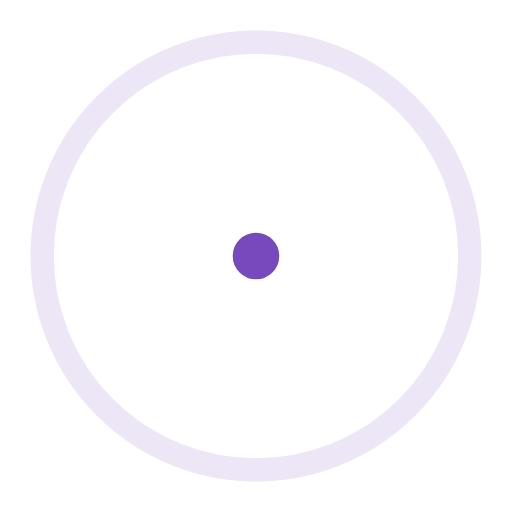
t = 0.00 s
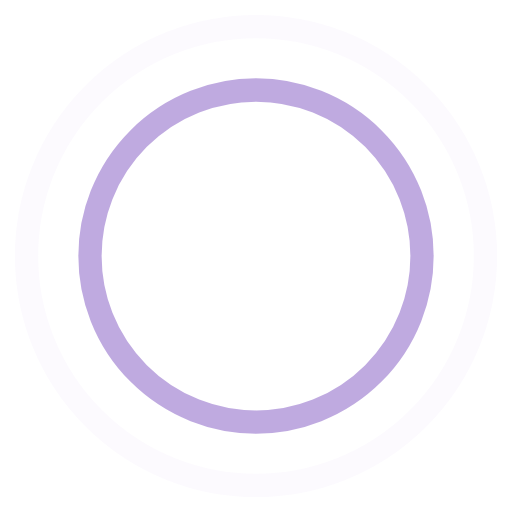
t = 0.45 s
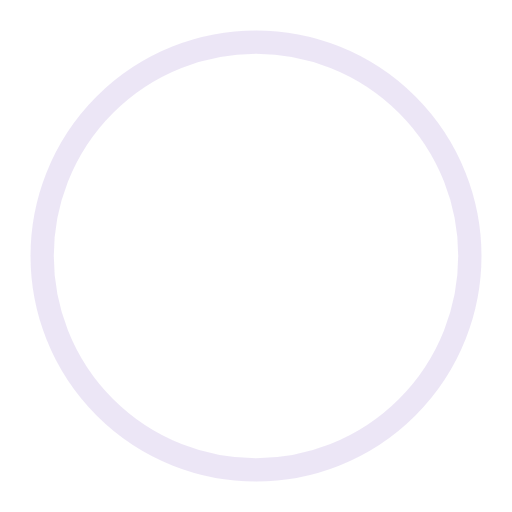
t = 0.90 s
t = 1.35 s: frame unchanged from t = 0.45 s, image omitted

The animated SVG that drew these frames (rendered in a browser with its animation timeline set to each time). Animation: 4 SMIL elements (animate=4); one cycle of 1.80 s, repeats indefinitely.

<svg width="44" height="44" viewBox="0 0 44 44" xmlns="http://www.w3.org/2000/svg" stroke="#7649bc">
    <g fill="none" fill-rule="evenodd" stroke-width="2">
        <circle cx="22" cy="22" r="1">
            <animate attributeName="r" begin="0s" dur="1.8s" values="1; 20" calcMode="spline" keyTimes="0; 1" keySplines="0.165, 0.84, 0.44, 1" repeatCount="indefinite"/>
            <animate attributeName="stroke-opacity" begin="0s" dur="1.8s" values="1; 0" calcMode="spline" keyTimes="0; 1" keySplines="0.3, 0.61, 0.355, 1" repeatCount="indefinite"/>
        </circle>
        <circle cx="22" cy="22" r="1">
            <animate attributeName="r" begin="-0.9s" dur="1.8s" values="1; 20" calcMode="spline" keyTimes="0; 1" keySplines="0.165, 0.84, 0.44, 1" repeatCount="indefinite"/>
            <animate attributeName="stroke-opacity" begin="-0.9s" dur="1.8s" values="1; 0" calcMode="spline" keyTimes="0; 1" keySplines="0.3, 0.61, 0.355, 1" repeatCount="indefinite"/>
        </circle>
    </g>
</svg>
